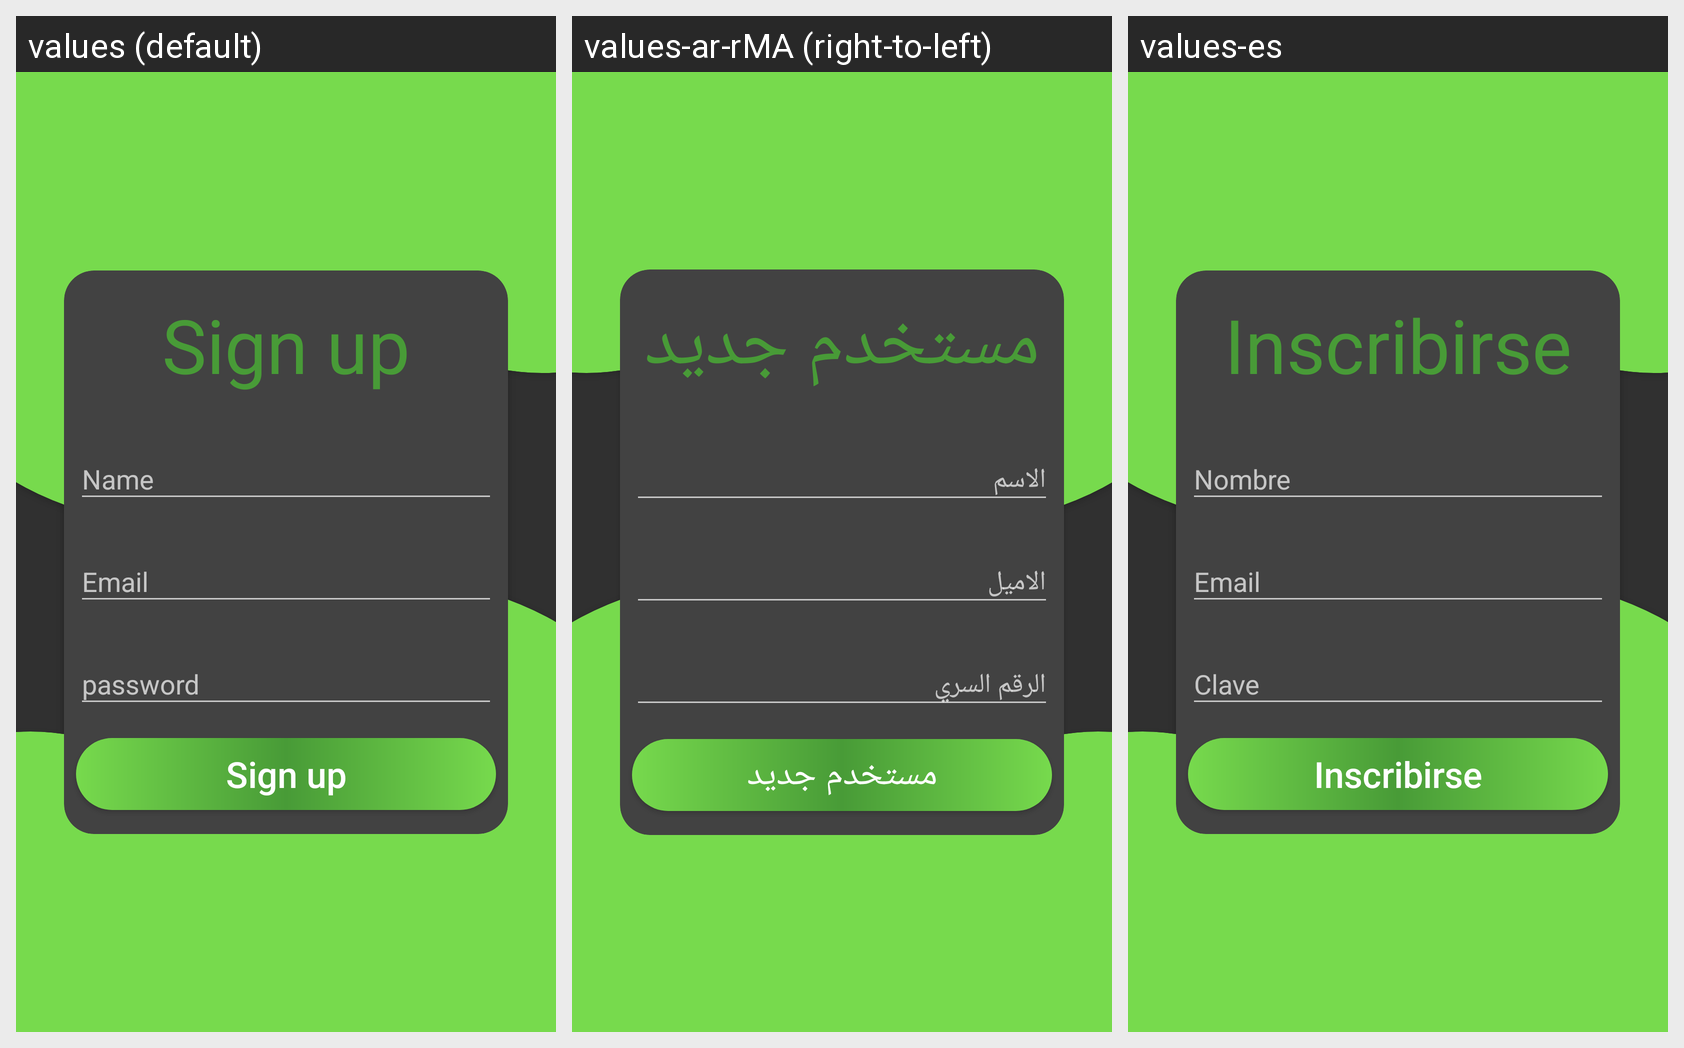

This grid shows one Android layout under several languages. Give, for every string resource on the screen, its name, the default text and each shown locale's text.
Android screen res/layout/activity_sign_up.xml rendered under 3 locales, left to right: values (default), values-ar-rMA (right-to-left), values-es. Device: Nexus 5 (rendered at 1080×1920; each locale shown at half size, 540×960, under a caption strip naming it); theme Theme.Menu.
Strings drawn on this screen, with the default value and each locale's value (text and hints the layout hard-codes, and strings that could not be matched under every locale, appear in the picture but are not listed):

sign_up
  values: Sign up
  values-ar-rMA: مستخدم جديد
  values-es: Inscribirse

name
  values: Name
  values-ar-rMA: الاسم
  values-es: Nombre

email
  values: Email
  values-ar-rMA: الاميل 
  values-es: Email

password
  values: password
  values-ar-rMA: الرقم السري
  values-es: Clave
